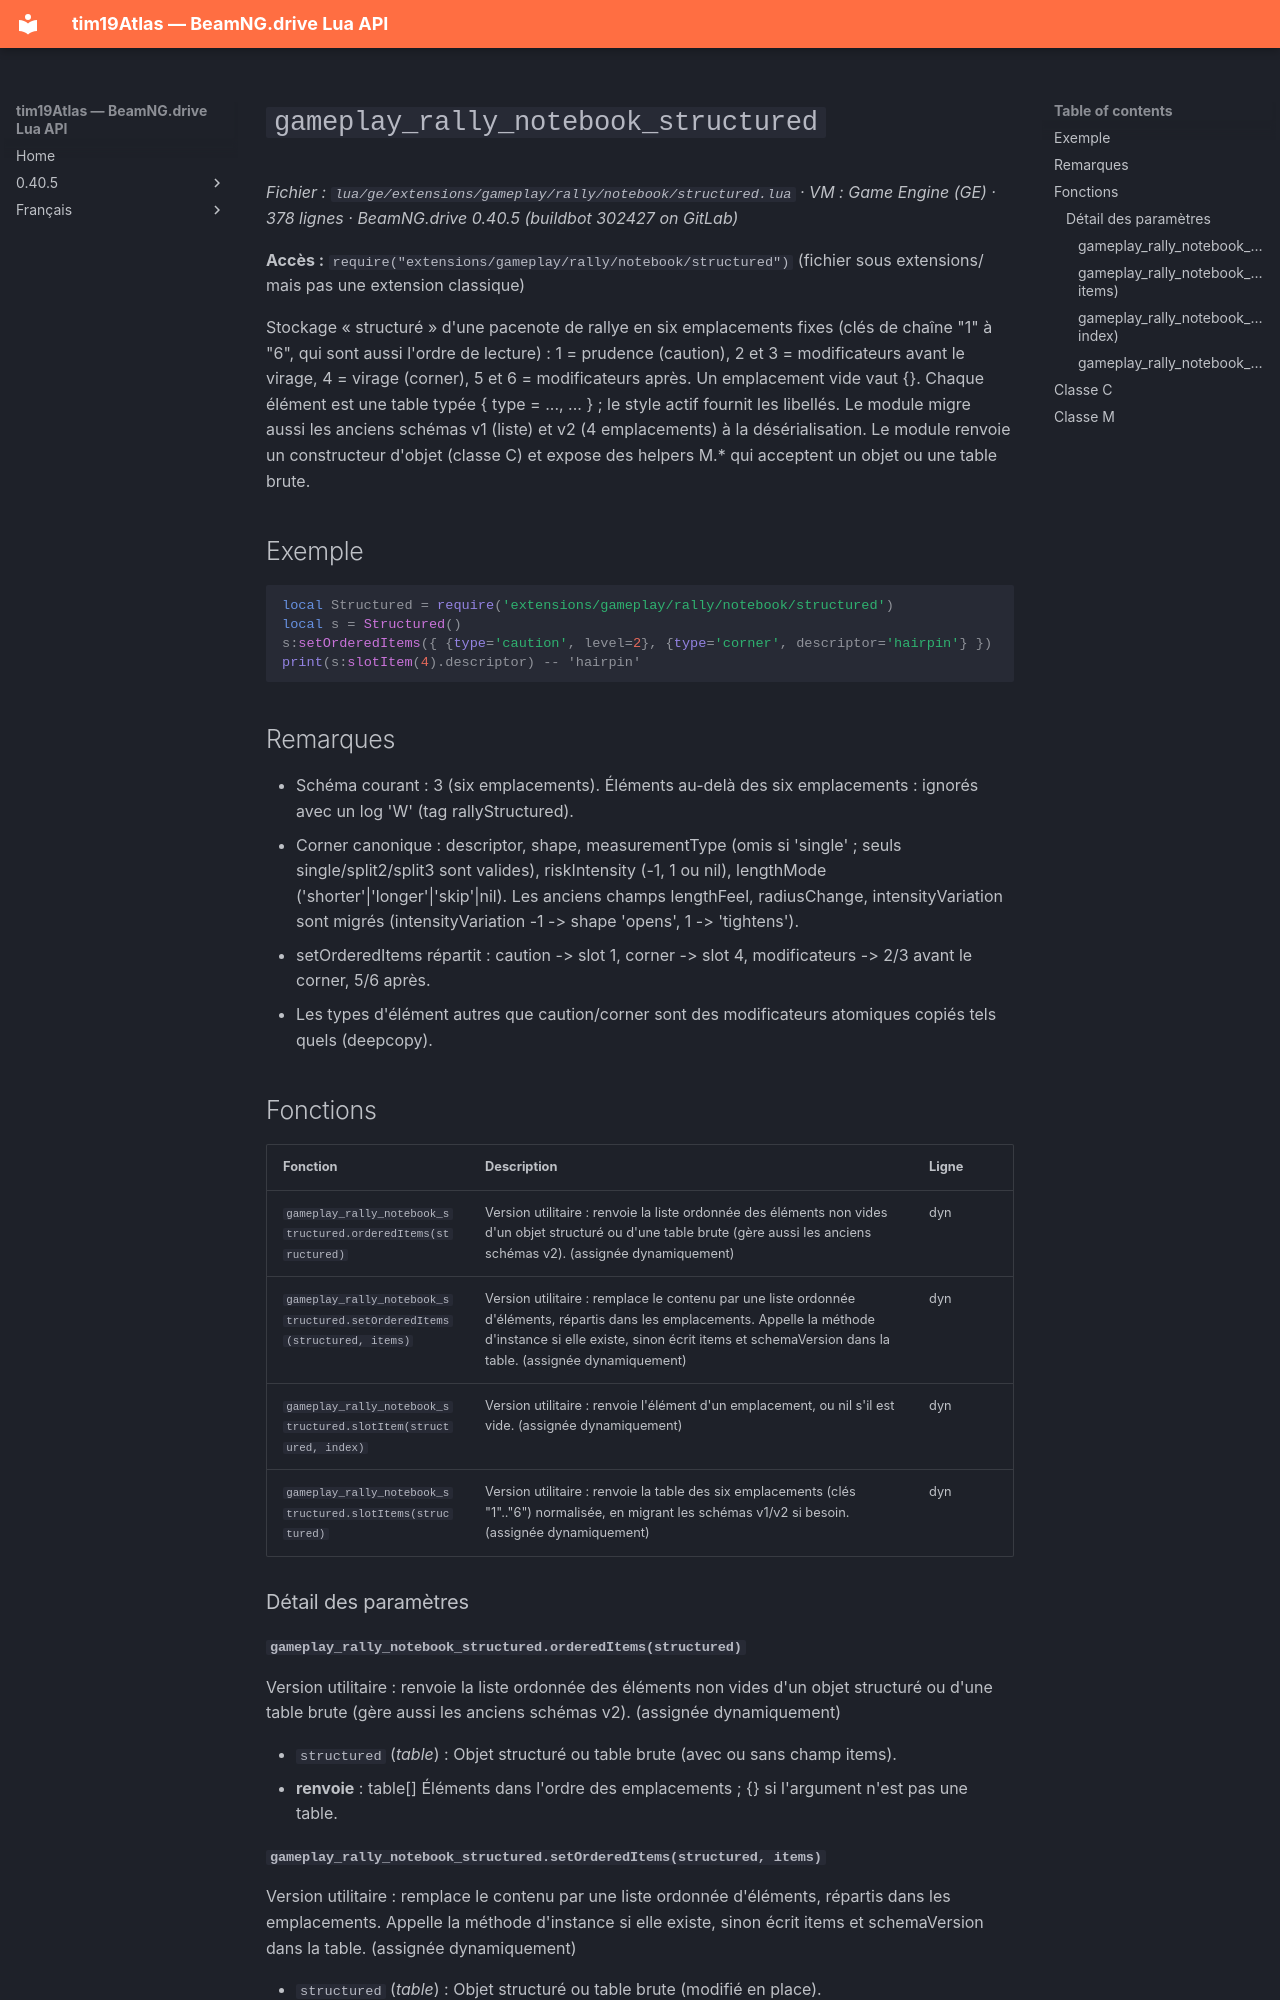

repository: Tim0219800/beamng-lua-atlas · page: fr/0.40.5/ge/extensions/gameplay/rally/notebook/structured.html · generator: mkdocs

# `gameplay_rally_notebook_structured`

*Fichier : `lua/ge/extensions/gameplay/rally/notebook/structured.lua` · VM : Game Engine (GE) · 378 lignes · BeamNG.drive 0.40.5 (buildbot 302427 on GitLab)*

**Accès :** `require("extensions/gameplay/rally/notebook/structured")` (fichier sous extensions/ mais pas une extension classique)

Stockage « structuré » d'une pacenote de rallye en six emplacements fixes (clés de chaîne "1" à "6", qui sont aussi l'ordre de lecture) : 1 = prudence (caution), 2 et 3 = modificateurs avant le virage, 4 = virage (corner), 5 et 6 = modificateurs après. Un emplacement vide vaut {}. Chaque élément est une table typée { type = ..., ... } ; le style actif fournit les libellés. Le module migre aussi les anciens schémas v1 (liste) et v2 (4 emplacements) à la désérialisation. Le module renvoie un constructeur d'objet (classe C) et expose des helpers M.* qui acceptent un objet ou une table brute.

## Exemple

```lua
local Structured = require('extensions/gameplay/rally/notebook/structured')
local s = Structured()
s:setOrderedItems({ {type='caution', level=2}, {type='corner', descriptor='hairpin'} })
print(s:slotItem(4).descriptor) -- 'hairpin'
```

## Remarques

- Schéma courant : 3 (six emplacements). Éléments au-delà des six emplacements : ignorés avec un log 'W' (tag rallyStructured).
- Corner canonique : descriptor, shape, measurementType (omis si 'single' ; seuls single/split2/split3 sont valides), riskIntensity (-1, 1 ou nil), lengthMode ('shorter'|'longer'|'skip'|nil). Les anciens champs lengthFeel, radiusChange, intensityVariation sont migrés (intensityVariation -1 -> shape 'opens', 1 -> 'tightens').
- setOrderedItems répartit : caution -> slot 1, corner -> slot 4, modificateurs -> 2/3 avant le corner, 5/6 après.
- Les types d'élément autres que caution/corner sont des modificateurs atomiques copiés tels quels (deepcopy).

## Fonctions

| Fonction | Description | Ligne |
|---|---|---|
| `gameplay_rally_notebook_structured.orderedItems(structured)` | Version utilitaire : renvoie la liste ordonnée des éléments non vides d'un objet structuré ou d'une table brute (gère aussi les anciens schémas v2). (assignée dynamiquement) | dyn |
| `gameplay_rally_notebook_structured.setOrderedItems(structured, items)` | Version utilitaire : remplace le contenu par une liste ordonnée d'éléments, répartis dans les emplacements. Appelle la méthode d'instance si elle existe, sinon écrit items et schemaVersion dans la table. (assignée dynamiquement) | dyn |
| `gameplay_rally_notebook_structured.slotItem(structured, index)` | Version utilitaire : renvoie l'élément d'un emplacement, ou nil s'il est vide. (assignée dynamiquement) | dyn |
| `gameplay_rally_notebook_structured.slotItems(structured)` | Version utilitaire : renvoie la table des six emplacements (clés "1".."6") normalisée, en migrant les schémas v1/v2 si besoin. (assignée dynamiquement) | dyn |

### Détail des paramètres
